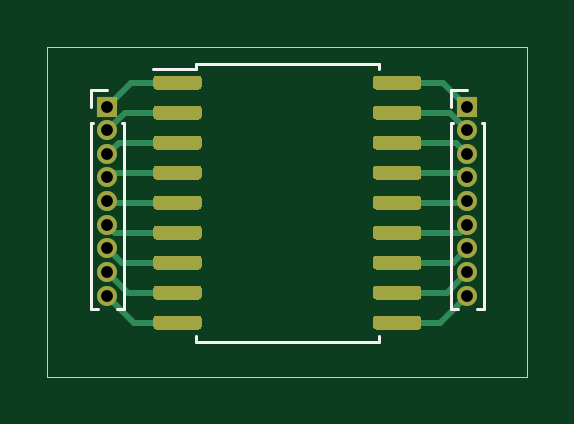
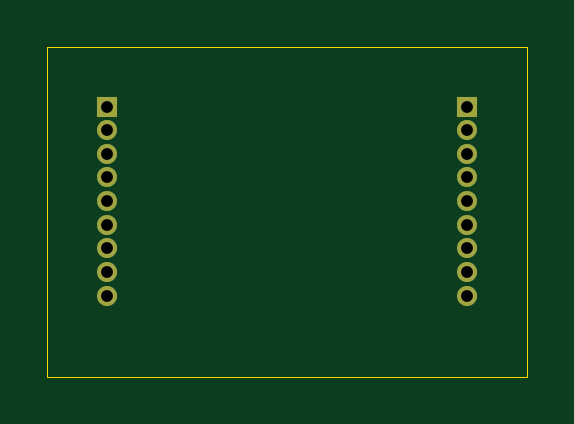
Circuit board: 11 layer files. Board 20.3 x 14.0 mm.
- bottom_copper: SO-18-WIDE-B_Cu.gbr (1630 bytes)
- bottom_mask: SO-18-WIDE-B_Mask.gbr (1089 bytes)
- paste: SO-18-WIDE-B_Paste.gbr (476 bytes)
- bottom_silk: SO-18-WIDE-B_SilkS.gbr (477 bytes)
- outline: SO-18-WIDE-Edge_Cuts.gbr (717 bytes)
- top_copper: SO-18-WIDE-F_Cu.gbr (11567 bytes)
- top_mask: SO-18-WIDE-F_Mask.gbr (7637 bytes)
- paste: SO-18-WIDE-F_Paste.gbr (7024 bytes)
- top_silk: SO-18-WIDE-F_SilkS.gbr (1835 bytes)
- drill: SO-18-WIDE-NPTH.drl (286 bytes)
- drill: SO-18-WIDE-PTH.drl (575 bytes)

=== bottom_copper: SO-18-WIDE-B_Cu.gbr ===
%TF.GenerationSoftware,KiCad,Pcbnew,(5.1.9)-1*%
%TF.CreationDate,2021-09-05T15:15:44+02:00*%
%TF.ProjectId,SO-18-WIDE,534f2d31-382d-4574-9944-452e6b696361,rev?*%
%TF.SameCoordinates,Original*%
%TF.FileFunction,Copper,L2,Bot*%
%TF.FilePolarity,Positive*%
%FSLAX46Y46*%
G04 Gerber Fmt 4.6, Leading zero omitted, Abs format (unit mm)*
G04 Created by KiCad (PCBNEW (5.1.9)-1) date 2021-09-05 15:15:44*
%MOMM*%
%LPD*%
G01*
G04 APERTURE LIST*
%TA.AperFunction,ComponentPad*%
%ADD10R,0.850000X0.850000*%
%TD*%
%TA.AperFunction,ComponentPad*%
%ADD11O,0.850000X0.850000*%
%TD*%
G04 APERTURE END LIST*
D10*
%TO.P,REF\u002A\u002A,1*%
%TO.N,N/C*%
X139700000Y-78740000D03*
D11*
%TO.P,REF\u002A\u002A,2*%
X139700000Y-79740000D03*
%TO.P,REF\u002A\u002A,3*%
X139700000Y-80740000D03*
%TO.P,REF\u002A\u002A,4*%
X139700000Y-81740000D03*
%TO.P,REF\u002A\u002A,5*%
X139700000Y-82740000D03*
%TO.P,REF\u002A\u002A,6*%
X139700000Y-83740000D03*
%TO.P,REF\u002A\u002A,7*%
X139700000Y-84740000D03*
%TO.P,REF\u002A\u002A,8*%
X139700000Y-85740000D03*
%TO.P,REF\u002A\u002A,9*%
X139700000Y-86740000D03*
%TD*%
%TO.P,REF\u002A\u002A,9*%
%TO.N,N/C*%
X124460000Y-86740000D03*
%TO.P,REF\u002A\u002A,8*%
X124460000Y-85740000D03*
%TO.P,REF\u002A\u002A,7*%
X124460000Y-84740000D03*
%TO.P,REF\u002A\u002A,6*%
X124460000Y-83740000D03*
%TO.P,REF\u002A\u002A,5*%
X124460000Y-82740000D03*
%TO.P,REF\u002A\u002A,4*%
X124460000Y-81740000D03*
%TO.P,REF\u002A\u002A,3*%
X124460000Y-80740000D03*
%TO.P,REF\u002A\u002A,2*%
X124460000Y-79740000D03*
D10*
%TO.P,REF\u002A\u002A,1*%
X124460000Y-78740000D03*
%TD*%
M02*

=== bottom_mask: SO-18-WIDE-B_Mask.gbr ===
%TF.GenerationSoftware,KiCad,Pcbnew,(5.1.9)-1*%
%TF.CreationDate,2021-09-05T15:15:44+02:00*%
%TF.ProjectId,SO-18-WIDE,534f2d31-382d-4574-9944-452e6b696361,rev?*%
%TF.SameCoordinates,Original*%
%TF.FileFunction,Soldermask,Bot*%
%TF.FilePolarity,Negative*%
%FSLAX46Y46*%
G04 Gerber Fmt 4.6, Leading zero omitted, Abs format (unit mm)*
G04 Created by KiCad (PCBNEW (5.1.9)-1) date 2021-09-05 15:15:44*
%MOMM*%
%LPD*%
G01*
G04 APERTURE LIST*
%ADD10R,0.850000X0.850000*%
%ADD11O,0.850000X0.850000*%
G04 APERTURE END LIST*
D10*
%TO.C,REF\u002A\u002A*%
X139700000Y-78740000D03*
D11*
X139700000Y-79740000D03*
X139700000Y-80740000D03*
X139700000Y-81740000D03*
X139700000Y-82740000D03*
X139700000Y-83740000D03*
X139700000Y-84740000D03*
X139700000Y-85740000D03*
X139700000Y-86740000D03*
%TD*%
%TO.C,REF\u002A\u002A*%
X124460000Y-86740000D03*
X124460000Y-85740000D03*
X124460000Y-84740000D03*
X124460000Y-83740000D03*
X124460000Y-82740000D03*
X124460000Y-81740000D03*
X124460000Y-80740000D03*
X124460000Y-79740000D03*
D10*
X124460000Y-78740000D03*
%TD*%
M02*

=== paste: SO-18-WIDE-B_Paste.gbr ===
%TF.GenerationSoftware,KiCad,Pcbnew,(5.1.9)-1*%
%TF.CreationDate,2021-09-05T15:15:44+02:00*%
%TF.ProjectId,SO-18-WIDE,534f2d31-382d-4574-9944-452e6b696361,rev?*%
%TF.SameCoordinates,Original*%
%TF.FileFunction,Paste,Bot*%
%TF.FilePolarity,Positive*%
%FSLAX46Y46*%
G04 Gerber Fmt 4.6, Leading zero omitted, Abs format (unit mm)*
G04 Created by KiCad (PCBNEW (5.1.9)-1) date 2021-09-05 15:15:44*
%MOMM*%
%LPD*%
G01*
G04 APERTURE LIST*
G04 APERTURE END LIST*
M02*

=== bottom_silk: SO-18-WIDE-B_SilkS.gbr ===
%TF.GenerationSoftware,KiCad,Pcbnew,(5.1.9)-1*%
%TF.CreationDate,2021-09-05T15:15:44+02:00*%
%TF.ProjectId,SO-18-WIDE,534f2d31-382d-4574-9944-452e6b696361,rev?*%
%TF.SameCoordinates,Original*%
%TF.FileFunction,Legend,Bot*%
%TF.FilePolarity,Positive*%
%FSLAX46Y46*%
G04 Gerber Fmt 4.6, Leading zero omitted, Abs format (unit mm)*
G04 Created by KiCad (PCBNEW (5.1.9)-1) date 2021-09-05 15:15:44*
%MOMM*%
%LPD*%
G01*
G04 APERTURE LIST*
G04 APERTURE END LIST*
M02*

=== outline: SO-18-WIDE-Edge_Cuts.gbr ===
%TF.GenerationSoftware,KiCad,Pcbnew,(5.1.9)-1*%
%TF.CreationDate,2021-09-05T15:15:44+02:00*%
%TF.ProjectId,SO-18-WIDE,534f2d31-382d-4574-9944-452e6b696361,rev?*%
%TF.SameCoordinates,Original*%
%TF.FileFunction,Profile,NP*%
%FSLAX46Y46*%
G04 Gerber Fmt 4.6, Leading zero omitted, Abs format (unit mm)*
G04 Created by KiCad (PCBNEW (5.1.9)-1) date 2021-09-05 15:15:44*
%MOMM*%
%LPD*%
G01*
G04 APERTURE LIST*
%TA.AperFunction,Profile*%
%ADD10C,0.050000*%
%TD*%
G04 APERTURE END LIST*
D10*
X142240000Y-90170000D02*
X121920000Y-90170000D01*
X142240000Y-76200000D02*
X142240000Y-90170000D01*
X121920000Y-76200000D02*
X142240000Y-76200000D01*
X121920000Y-90170000D02*
X121920000Y-76200000D01*
M02*

=== top_copper: SO-18-WIDE-F_Cu.gbr (11567 bytes, source omitted) ===
=== top_mask: SO-18-WIDE-F_Mask.gbr (7637 bytes, source omitted) ===
=== paste: SO-18-WIDE-F_Paste.gbr (7024 bytes, source omitted) ===
=== top_silk: SO-18-WIDE-F_SilkS.gbr ===
%TF.GenerationSoftware,KiCad,Pcbnew,(5.1.9)-1*%
%TF.CreationDate,2021-09-05T15:15:44+02:00*%
%TF.ProjectId,SO-18-WIDE,534f2d31-382d-4574-9944-452e6b696361,rev?*%
%TF.SameCoordinates,Original*%
%TF.FileFunction,Legend,Top*%
%TF.FilePolarity,Positive*%
%FSLAX46Y46*%
G04 Gerber Fmt 4.6, Leading zero omitted, Abs format (unit mm)*
G04 Created by KiCad (PCBNEW (5.1.9)-1) date 2021-09-05 15:15:44*
%MOMM*%
%LPD*%
G01*
G04 APERTURE LIST*
%ADD10C,0.120000*%
G04 APERTURE END LIST*
D10*
%TO.C,REF\u002A\u002A*%
X139005000Y-78055000D02*
X139700000Y-78055000D01*
X139005000Y-78740000D02*
X139005000Y-78055000D01*
X140308276Y-79425000D02*
X140395000Y-79425000D01*
X139005000Y-79425000D02*
X139091724Y-79425000D01*
X140395000Y-79425000D02*
X140395000Y-87300000D01*
X139005000Y-79425000D02*
X139005000Y-87300000D01*
X140094493Y-87300000D02*
X140395000Y-87300000D01*
X139005000Y-87300000D02*
X139305507Y-87300000D01*
X123765000Y-78055000D02*
X124460000Y-78055000D01*
X123765000Y-78740000D02*
X123765000Y-78055000D01*
X125068276Y-79425000D02*
X125155000Y-79425000D01*
X123765000Y-79425000D02*
X123851724Y-79425000D01*
X125155000Y-79425000D02*
X125155000Y-87300000D01*
X123765000Y-79425000D02*
X123765000Y-87300000D01*
X124854493Y-87300000D02*
X125155000Y-87300000D01*
X123765000Y-87300000D02*
X124065507Y-87300000D01*
X128220000Y-77164000D02*
X126405000Y-77164000D01*
X128220000Y-76919000D02*
X128220000Y-77164000D01*
X132080000Y-76919000D02*
X128220000Y-76919000D01*
X135940000Y-76919000D02*
X135940000Y-77164000D01*
X132080000Y-76919000D02*
X135940000Y-76919000D01*
X128220000Y-88689000D02*
X128220000Y-88444000D01*
X132080000Y-88689000D02*
X128220000Y-88689000D01*
X135940000Y-88689000D02*
X135940000Y-88444000D01*
X132080000Y-88689000D02*
X135940000Y-88689000D01*
%TD*%
M02*

=== drill: SO-18-WIDE-NPTH.drl ===
M48
; DRILL file {KiCad (5.1.9)-1} date 09/05/21 15:15:46
; FORMAT={-:-/ absolute / metric / decimal}
; #@! TF.CreationDate,2021-09-05T15:15:46+02:00
; #@! TF.GenerationSoftware,Kicad,Pcbnew,(5.1.9)-1
; #@! TF.FileFunction,NonPlated,1,2,NPTH
FMAT,2
METRIC
%
G90
G05
T0
M30

=== drill: SO-18-WIDE-PTH.drl ===
M48
; DRILL file {KiCad (5.1.9)-1} date 09/05/21 15:15:46
; FORMAT={-:-/ absolute / metric / decimal}
; #@! TF.CreationDate,2021-09-05T15:15:46+02:00
; #@! TF.GenerationSoftware,Kicad,Pcbnew,(5.1.9)-1
; #@! TF.FileFunction,Plated,1,2,PTH
FMAT,2
METRIC
T1C0.500
%
G90
G05
T1
X124.46Y-78.74
X124.46Y-79.74
X124.46Y-80.74
X124.46Y-81.74
X124.46Y-82.74
X124.46Y-83.74
X124.46Y-84.74
X124.46Y-85.74
X124.46Y-86.74
X139.7Y-78.74
X139.7Y-79.74
X139.7Y-80.74
X139.7Y-81.74
X139.7Y-82.74
X139.7Y-83.74
X139.7Y-84.74
X139.7Y-85.74
X139.7Y-86.74
T0
M30

